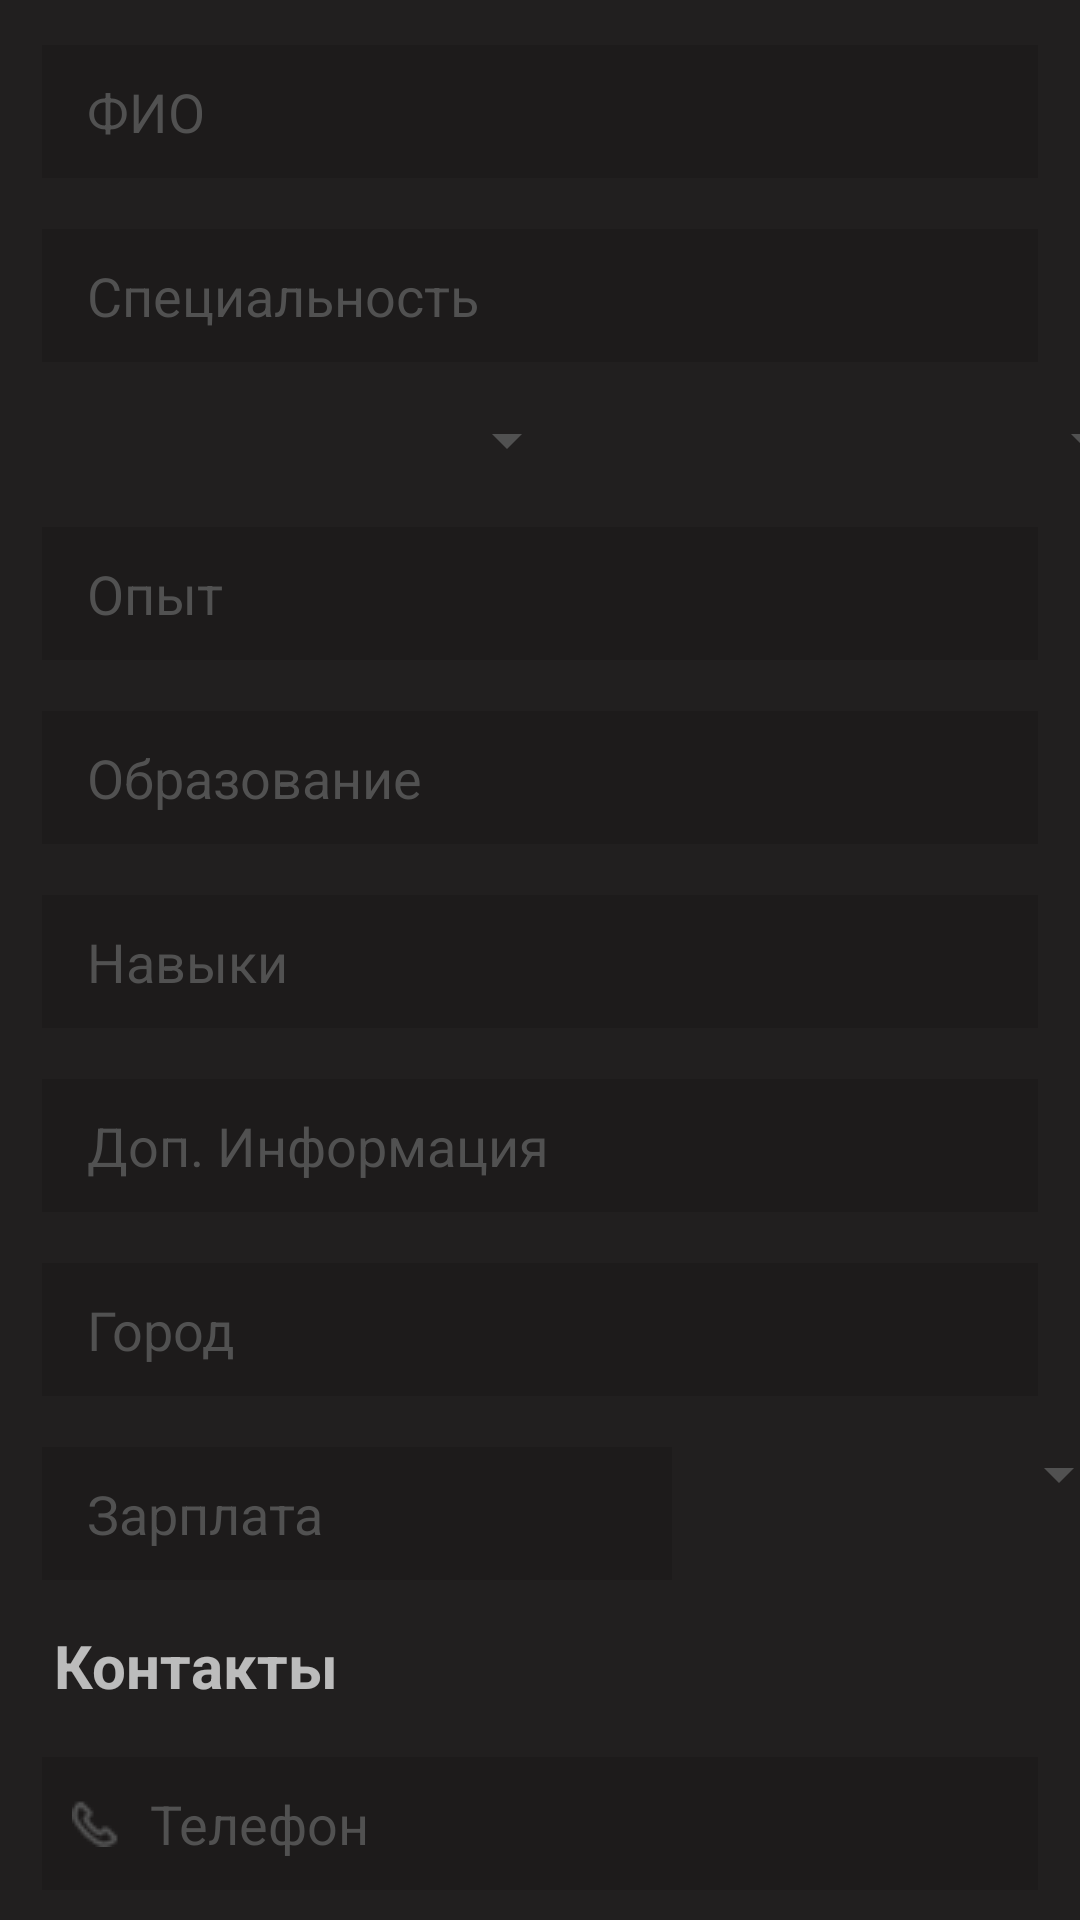

Produce the Android XML layout that renders to this screen, including the resource entries it uses.
<!-- AndroidManifest.xml: application theme Theme.Deni -->
<!-- res/layout/fragment_create_summary.xml -->
<?xml version="1.0" encoding="utf-8"?>
<FrameLayout xmlns:android="http://schemas.android.com/apk/res/android"
    xmlns:tools="http://schemas.android.com/tools"
    android:layout_width="match_parent"
    android:layout_height="match_parent"
    tools:context=".CreateSummaryFragment"
    android:background="@color/mainColor">

    <ScrollView
        android:layout_width="match_parent"
        android:layout_height="match_parent"
        android:scrollbars="none">

        <LinearLayout
            android:layout_width="match_parent"
            android:layout_height="match_parent"
            android:orientation="vertical">

            <EditText
                android:id="@+id/designerName"
                android:layout_width="match_parent"
                android:layout_height="wrap_content"
                android:layout_marginHorizontal="14dp"
                android:layout_marginTop="15dp"
                android:background="@color/textFields"
                android:hint="@string/userName"
                android:inputType="textCapWords"
                android:paddingVertical="10dp"
                android:paddingLeft="15dp"
                android:textColorHint="@color/grey" />

            <EditText
                android:id="@+id/speciality"
                android:layout_width="match_parent"
                android:layout_height="wrap_content"
                android:layout_marginHorizontal="14dp"
                android:layout_marginTop="17dp"
                android:background="@color/textFields"
                android:hint="@string/speciality"
                android:inputType="textCapSentences"
                android:paddingVertical="10dp"
                android:paddingLeft="15dp"
                android:textColorHint="@color/grey" />

            <LinearLayout
                android:layout_width="match_parent"
                android:layout_height="wrap_content"
                android:orientation="horizontal">

                <Spinner
                    android:id="@+id/categories_spinner"
                    android:layout_width="180dp"
                    android:layout_height="wrap_content"
                    android:layout_marginLeft="13dp"
                    android:layout_marginTop="14dp"
                    android:backgroundTint="@color/grey"
                    android:popupBackground="@color/dark_grey" />

                <Spinner
                    android:id="@+id/job_type"
                    android:layout_width="180dp"
                    android:layout_height="wrap_content"
                    android:layout_marginLeft="13dp"
                    android:layout_marginTop="14dp"
                    android:backgroundTint="@color/grey"
                    android:popupBackground="@color/dark_grey" />

            </LinearLayout>

            <EditText
                android:id="@+id/experience"
                android:layout_width="match_parent"
                android:layout_height="wrap_content"
                android:layout_marginHorizontal="14dp"
                android:layout_marginTop="17dp"
                android:background="@color/textFields"
                android:hint="@string/experience"
                android:inputType="textCapSentences"
                android:paddingVertical="10dp"
                android:paddingLeft="15dp"
                android:textColorHint="@color/grey" />

            <EditText
                android:id="@+id/education"
                android:layout_width="match_parent"
                android:layout_height="wrap_content"
                android:layout_marginHorizontal="14dp"
                android:layout_marginTop="17dp"
                android:background="@color/textFields"
                android:hint="@string/education"
                android:paddingVertical="10dp"
                android:paddingLeft="15dp"
                android:textColorHint="@color/grey" />

            <EditText
                android:id="@+id/skills"
                android:layout_width="match_parent"
                android:layout_height="wrap_content"
                android:layout_marginHorizontal="14dp"
                android:layout_marginTop="17dp"
                android:background="@color/textFields"
                android:hint="@string/skills"
                android:paddingVertical="10dp"
                android:paddingLeft="15dp"
                android:textColorHint="@color/grey" />

            <EditText
                android:id="@+id/info"
                android:layout_width="match_parent"
                android:layout_height="wrap_content"
                android:layout_marginHorizontal="14dp"
                android:layout_marginTop="17dp"
                android:background="@color/textFields"
                android:hint="@string/information"
                android:paddingVertical="10dp"
                android:paddingLeft="15dp"
                android:textColorHint="@color/grey" />

            <EditText
                android:id="@+id/city"
                android:layout_width="match_parent"
                android:layout_height="wrap_content"
                android:layout_marginHorizontal="14dp"
                android:layout_marginTop="17dp"
                android:background="@color/textFields"
                android:hint="@string/city"
                android:paddingVertical="10dp"
                android:paddingLeft="15dp"
                android:textColorHint="@color/grey"
                android:inputType="textCapSentences"/>

            <LinearLayout
                android:layout_width="match_parent"
                android:layout_height="wrap_content"
                android:orientation="horizontal">

                <EditText
                    android:id="@+id/salary"
                    android:layout_width="210dp"
                    android:layout_height="wrap_content"
                    android:layout_marginLeft="14dp"
                    android:layout_marginTop="17dp"
                    android:background="@color/textFields"
                    android:hint="@string/salary"
                    android:paddingVertical="10dp"
                    android:paddingLeft="15dp"
                    android:textColorHint="@color/grey"
                    android:inputType="text"/>

                <Spinner
                    android:id="@+id/salary_currency"
                    android:layout_width="140dp"
                    android:layout_height="wrap_content"
                    android:layout_marginLeft="13dp"
                    android:layout_marginTop="14dp"
                    android:backgroundTint="@color/grey"
                    android:popupBackground="@color/dark_grey"/>

            </LinearLayout>

            <TextView
                android:layout_width="wrap_content"
                android:layout_height="wrap_content"
                android:text="@string/Contacts"
                android:textSize="20dp"
                android:layout_marginLeft="18dp"
                android:textStyle="bold"
                android:layout_marginTop="15dp"/>

            <EditText
                android:id="@+id/phone"
                android:layout_width="match_parent"
                android:layout_height="wrap_content"
                android:layout_marginHorizontal="14dp"
                android:layout_marginTop="17dp"
                android:background="@color/textFields"
                android:hint="@string/phone"
                android:drawableStart="@drawable/phone"
                android:paddingVertical="10dp"
                android:paddingLeft="10dp"
                android:drawablePadding="@dimen/drawablePadding"
                android:textColorHint="@color/grey"
                android:inputType="phone"/>

            <TextView
                android:layout_width="wrap_content"
                android:layout_height="wrap_content"
                android:text="@string/links"
                android:textSize="20dp"
                android:layout_marginLeft="18dp"
                android:textStyle="bold"
                android:layout_marginTop="15dp"/>

            <EditText
                android:id="@+id/instagram"
                android:layout_width="match_parent"
                android:layout_height="wrap_content"
                android:layout_marginHorizontal="14dp"
                android:layout_marginTop="17dp"
                android:background="@color/textFields"
                android:hint="@string/instagram"
                android:drawableStart="@drawable/instagram"
                android:paddingVertical="10dp"
                android:paddingLeft="10dp"
                android:drawablePadding="@dimen/drawablePadding"
                android:textColorHint="@color/grey"
                android:inputType="text"/>

            <EditText
                android:id="@+id/telegram"
                android:layout_width="match_parent"
                android:layout_height="wrap_content"
                android:layout_marginHorizontal="14dp"
                android:layout_marginTop="17dp"
                android:background="@color/textFields"
                android:hint="@string/telegram"
                android:drawableStart="@drawable/telegram"
                android:paddingVertical="10dp"
                android:paddingLeft="10dp"
                android:drawablePadding="@dimen/drawablePadding"
                android:textColorHint="@color/grey"
                android:inputType="text"/>

            <Button
                android:id="@+id/createSummary"
                android:layout_width="wrap_content"
                android:layout_height="wrap_content"
                android:text="@string/create"
                android:layout_marginTop="20dp"
                android:layout_marginLeft="14dp"
                android:backgroundTint="@color/headerBackground"
                android:textColor="@color/goldyGradient"
                android:fontFamily="@font/humanist521bt_roman"
                android:textStyle="bold"
                android:textAllCaps="false"/>

        </LinearLayout>

    </ScrollView>

</FrameLayout>
<!-- resources referenced by this layout -->
<resources>
  <color name="dark_grey">#1D1D1D</color>
  <color name="goldyGradient">#FFF1BE</color>
  <color name="grey">#515151</color>
  <color name="headerBackground">#2F2F2F</color>
  <color name="mainColor">#211F1F</color>
  <color name="textFields">#1D1B1B</color>
  <dimen name="drawablePadding">10dp</dimen>
  <!-- drawable instagram: png bitmap (drawable, 883 bytes) -->
  <!-- drawable phone: png bitmap (drawable, 424 bytes) -->
  <!-- drawable telegram: png bitmap (drawable, 928 bytes) -->
  <string name="Contacts">Контакты</string>
  <string name="city">Город</string>
  <string name="create">Добавить</string>
  <string name="education">Образование</string>
  <string name="experience">Опыт</string>
  <string name="information">Доп. Информация</string>
  <string name="instagram">Instagram</string>
  <string name="links">Ссылки</string>
  <string name="phone">Телефон</string>
  <string name="salary">Зарплата</string>
  <string name="skills">Навыки</string>
  <string name="speciality">Специальность</string>
  <string name="telegram">Telegram</string>
  <string name="userName">ФИО</string>
  <style name="Theme.Deni" parent="Theme.MaterialComponents.NoActionBar">
          
          <item name="colorPrimary">@color/purple_500</item>
          <item name="colorPrimaryVariant">@color/mainColor</item>
          <item name="colorOnPrimary">@color/white</item>
          
          <item name="colorSecondary">@color/teal_200</item>
          <item name="colorSecondaryVariant">@color/teal_700</item>
          <item name="colorOnSecondary">@color/mainColor</item>
          
          <item name="android:statusBarColor">?attr/colorPrimaryVariant</item>
          
      </style>
  <color name="purple_500">#FF6200EE</color>
  <color name="white">#FBFBFB</color>
  <color name="teal_200">#FF03DAC5</color>
  <color name="teal_700">#FF018786</color>
</resources>
